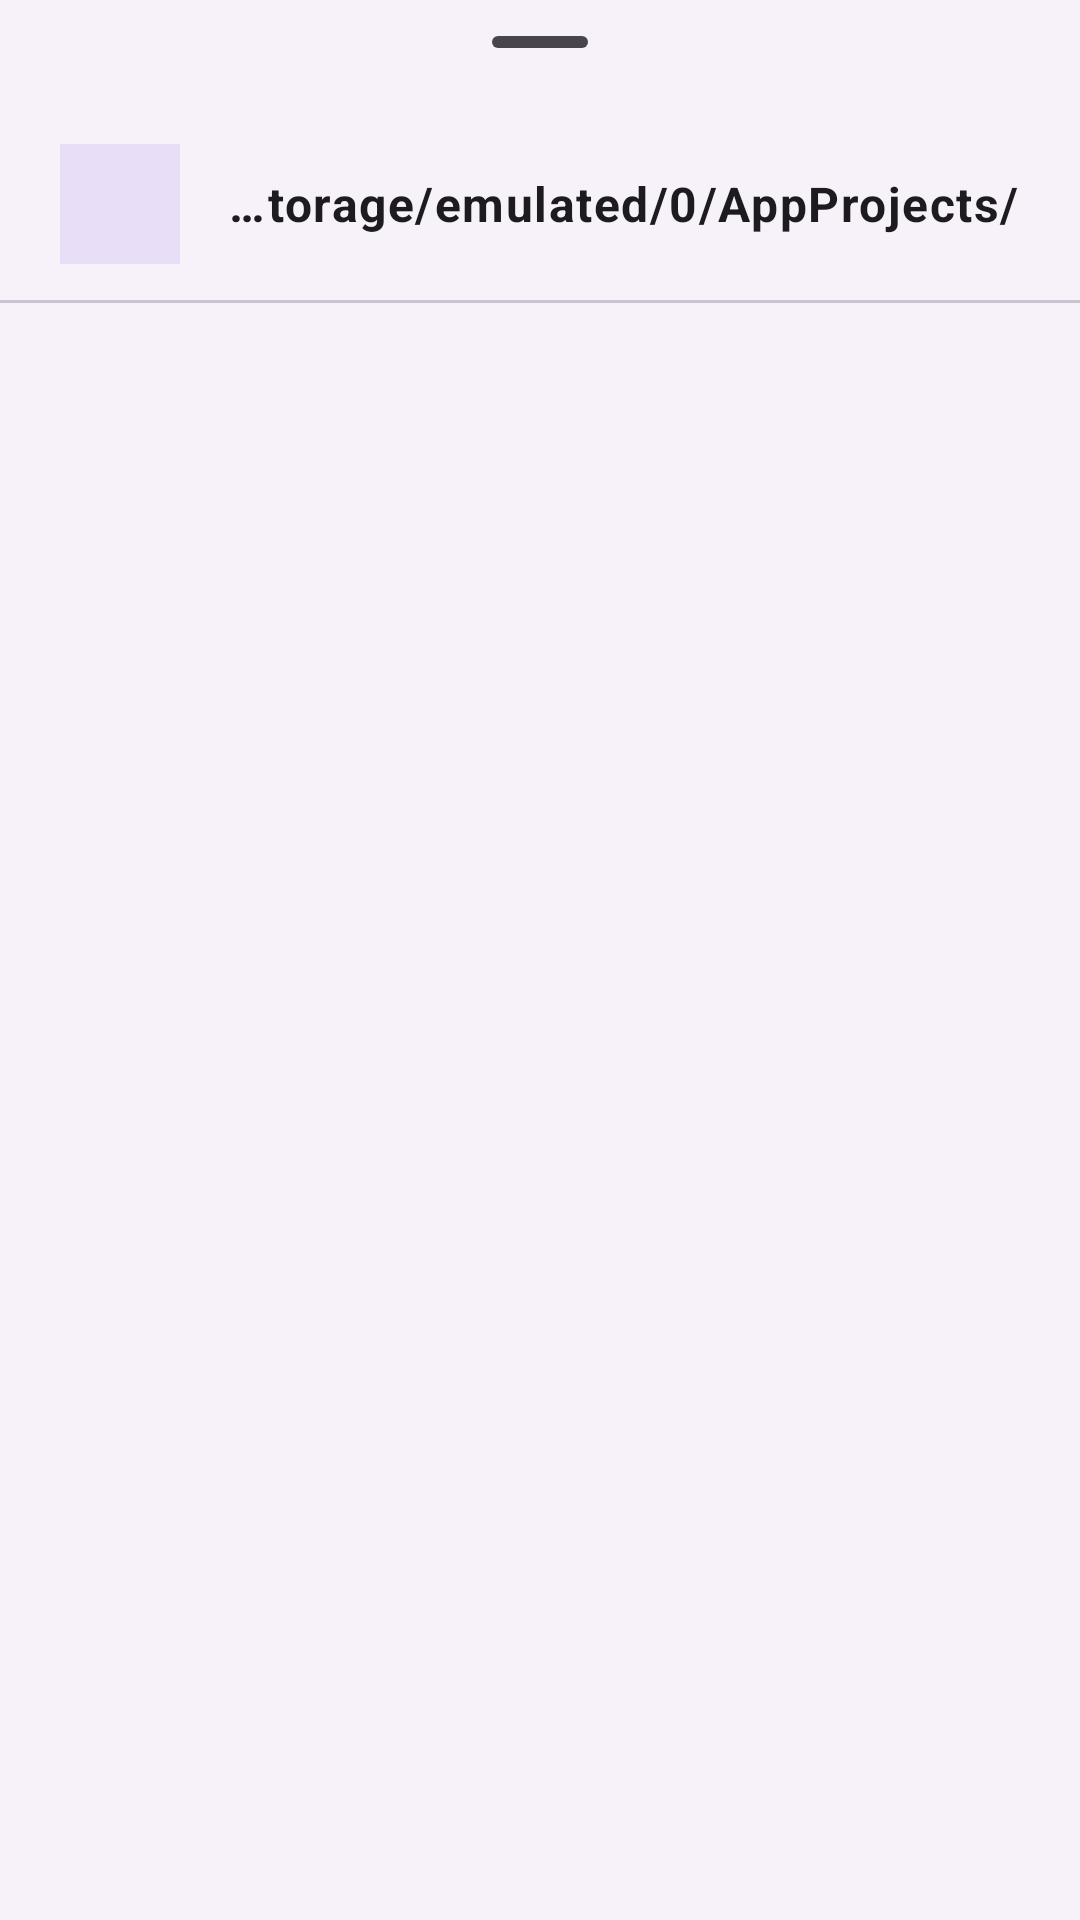

Reconstruct the res/layout file that produces this screen, plus the resources it refers to.
<!-- AndroidManifest.xml: application theme AppTheme -->
<!-- res/layout/dialog_layout.xml -->
<?xml version="1.0" encoding="utf-8"?>
<LinearLayout
    xmlns:android="http://schemas.android.com/apk/res/android"
    xmlns:app="http://schemas.android.com/apk/res-auto"
    android:layout_width="match_parent" 
    android:layout_height="wrap_content"
    android:orientation="vertical"
    android:background="?attr/colorSurfaceContainerLow" 
    android:paddingBottom="16dp">

    <com.google.android.material.bottomsheet.BottomSheetDragHandleView
        android:layout_width="match_parent"
        android:layout_height="wrap_content" />

    <LinearLayout
        android:layout_width="match_parent"
        android:layout_height="wrap_content"
        android:orientation="horizontal"
        android:gravity="center_vertical"
        android:paddingHorizontal="20dp"
        android:paddingBottom="12dp">

        <FrameLayout
            android:id="@+id/dialoglayoutLinearLayout1"
            android:layout_width="40dp"
            android:layout_height="40dp"
            android:background="?attr/colorSecondaryContainer" 
            android:clipToOutline="true">

            <ImageView
                android:id="@+id/avatar"
                android:layout_width="24dp"
                android:layout_height="24dp"
                android:layout_gravity="center"
                android:src="@drawable/ic_launcher"
                android:scaleType="centerCrop"
                android:tint="?attr/colorOnSecondaryContainer" />
        </FrameLayout>

        <TextView
            android:id="@+id/dialoglayoutTextView1"
            android:layout_width="match_parent"
            android:layout_height="wrap_content"
            android:layout_marginStart="16dp"
            android:text="/storage/emulated/0/AppProjects/"
            android:textAppearance="?attr/textAppearanceBodyLarge"
            android:textColor="?attr/colorOnSurface"
            android:textStyle="bold"
            android:ellipsize="start"
            android:singleLine="true" />

    </LinearLayout>

    <com.google.android.material.divider.MaterialDivider
        android:layout_width="match_parent"
        android:layout_height="wrap_content"
        app:dividerColor="?attr/colorOutlineVariant" />

    <androidx.recyclerview.widget.RecyclerView
        android:id="@+id/bs_rv"
        android:layout_width="match_parent"
        android:layout_height="240dp" 
        android:layout_marginTop="8dp"
        android:clipToPadding="false"
        android:scrollbars="vertical" />

</LinearLayout>
<!-- resources referenced by this layout -->
<resources>
  <style name="AppTheme" parent="Theme.Material3.DayNight.NoActionBar">
          <item name="android:backgroundDimEnabled">false</item>
          <item name="colorPrimary">@color/md_theme_primary</item>
          <item name="colorSecondary">@color/md_theme_secondary</item>
          <item name="android:windowBackground">@color/md_theme_background</item>
          <item name="android:statusBarColor">?attr/colorSurface</item>
      </style>
  <color name="md_theme_primary">#FF0197F6</color>
  <color name="md_theme_secondary">#FF0987FD</color>
  <color name="md_theme_background">#FF121212</color>
</resources>
